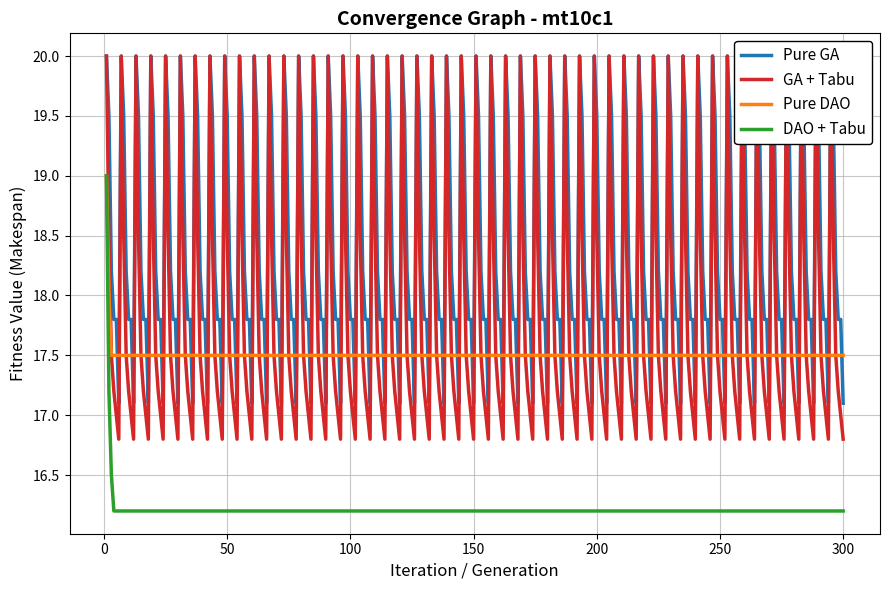

Reproduce this figure in Python.
import matplotlib.pyplot as plt
import numpy as np


def plot_comparative_convergence(algo_data_dict, inst_name, save_path="multi_convergence.png"):
    """
    Generates a comparative convergence graph for multiple algorithms.

    Parameters
    ----------
    algo_data_dict : dict
        Format: {'Algorithm Name': [history_array]}
        Example: {'Pure GA': ga_hist, 'GA+Tabu': ga_tabu_hist, ...}
    inst_name : str
        The name of the benchmark instance being plotted (e.g., 'mt10c1').
    save_path : str
        Where to save the image.
    """
    plt.figure(figsize=(9, 6))

    # Distinct colors that mimic your reference image style
    colors = ['#1f77b4', '#d62728', '#ff7f0e', '#2ca02c']

    # Find the maximum length to normalize the X-axis (e.g., 300 generations)
    max_len = max(len(hist) for hist in algo_data_dict.values())

    # Plot each algorithm
    for idx, (algo_name, history) in enumerate(algo_data_dict.items()):
        # Forward-fill shorter histories (like your 50-iteration AO) so they stretch across the graph
        padded_history = list(history)
        if len(padded_history) < max_len:
            pad_length = max_len - len(padded_history)
            padded_history.extend([padded_history[-1]] * pad_length)

        # X-axis from 1 to max_len
        x = np.arange(1, max_len + 1)

        # Plotting with a thick line mimicking the step-down nature of convergence
        plt.plot(x, padded_history, label=algo_name, color=colors[idx % len(colors)], linewidth=2.5)

    # Graph Formatting
    plt.title(f'Convergence Graph - {inst_name}', fontweight='bold', fontsize=14)
    plt.xlabel('Iteration / Generation', fontsize=12)
    plt.ylabel('Fitness Value (Makespan)', fontsize=12)

    # Add a solid grid like the reference image
    plt.grid(True, linestyle='-', alpha=0.7)

    # Legend formatting
    plt.legend(loc='upper right', framealpha=1.0, edgecolor='black', fontsize=11)

    plt.tight_layout()
    plt.savefig(save_path, dpi=300)
    plt.close()
    print(f"Graph successfully saved to {save_path}")


# ==========================================
# EXAMPLE USAGE:
# ==========================================
if __name__ == '__main__':
    # REPLACE THESE LISTS WITH YOUR ACTUAL EXTRACTED ARRAYS FROM YOUR RUNNERS
    mock_pure_ga = [20, 19.5, 18.2, 17.8, 17.8, 17.1] * 50  # Reaches 17.1 late
    mock_ga_tabu = [20, 18.5, 17.5, 17.2, 17.0, 16.8] * 50  # Better convergence
    mock_pure_dao = [19, 18.0, 17.5, 17.5, 17.5]  # Shorter array (50 iters)
    mock_dao_tabu = [19, 17.2, 16.5, 16.2, 16.2]  # Shorter array (50 iters)

    algorithms_to_plot = {
        'Pure GA': mock_pure_ga,
        'GA + Tabu': mock_ga_tabu,
        'Pure DAO': mock_pure_dao,
        'DAO + Tabu': mock_dao_tabu
    }

    plot_comparative_convergence(algorithms_to_plot, inst_name="mt10c1")
